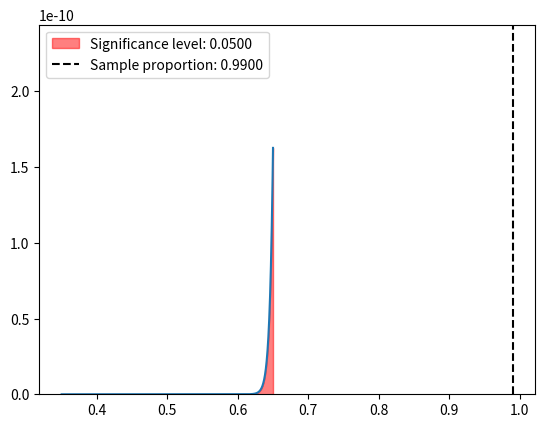

Recreate this plot in Python.
# we are computing and plotting the area between two z-scores.

from math import sqrt
import numpy as np
import scipy.stats as st
import matplotlib.pyplot as plt


mean = 0.88
std = sqrt((mean * (1 - mean)) / 100)

# test statistic
test_stat = (0.99 - mean) / std
print(f"Test statistic: {test_stat:.4f}")

print(mean, std)

alpha = 0.05

# z1 = (98 - mean) / std
# z2 = (102 - mean) / std

# print(z1, z2)

# print(f"Z1: {z1}")
# print(f"Z2: {z2}")

# print(st.norm.cdf(z2) - st.norm.cdf(z1))

# print(f"Area 1: {st.norm.cdf(z1)}")
# print(f"Area 2: {st.norm.cdf(z2)}")

# plot normal curve
x = np.linspace(0.35, 0.65, 1000)
y = 1 / (std * np.sqrt(2 * np.pi)) * np.exp(-((x - mean) ** 2) / (2 * std**2))

# y limit to 1.5 * maximum y
plt.ylim(0, 1.5 * np.max(y))

# shade area under curve from z1 to z2
# plt.fill_between(x, 0, y, where=(x <= mean + z2 * std) & (x >= mean + z1 * std), color="red", alpha=0.5)

# get z score given area under curve
z = st.norm.ppf(alpha / 2)
print(z)
print(mean - z * std)

# shade area under curve before -z and after z
plt.fill_between(x, 0, y, where=(x <= mean + z * std), color="red", alpha=0.5)
plt.fill_between(x, 0, y, where=(x >= mean - z * std), color="red", alpha=0.5, label=f"Significance level: {alpha:.4f}")

# plot vertical dotted line for sample mean
plt.axvline(x=mean + test_stat * std, linestyle="--", color="black", label=f"Sample proportion: {mean + test_stat * std:.4f}")

plt.legend()

plt.plot(x, y)
plt.show()
